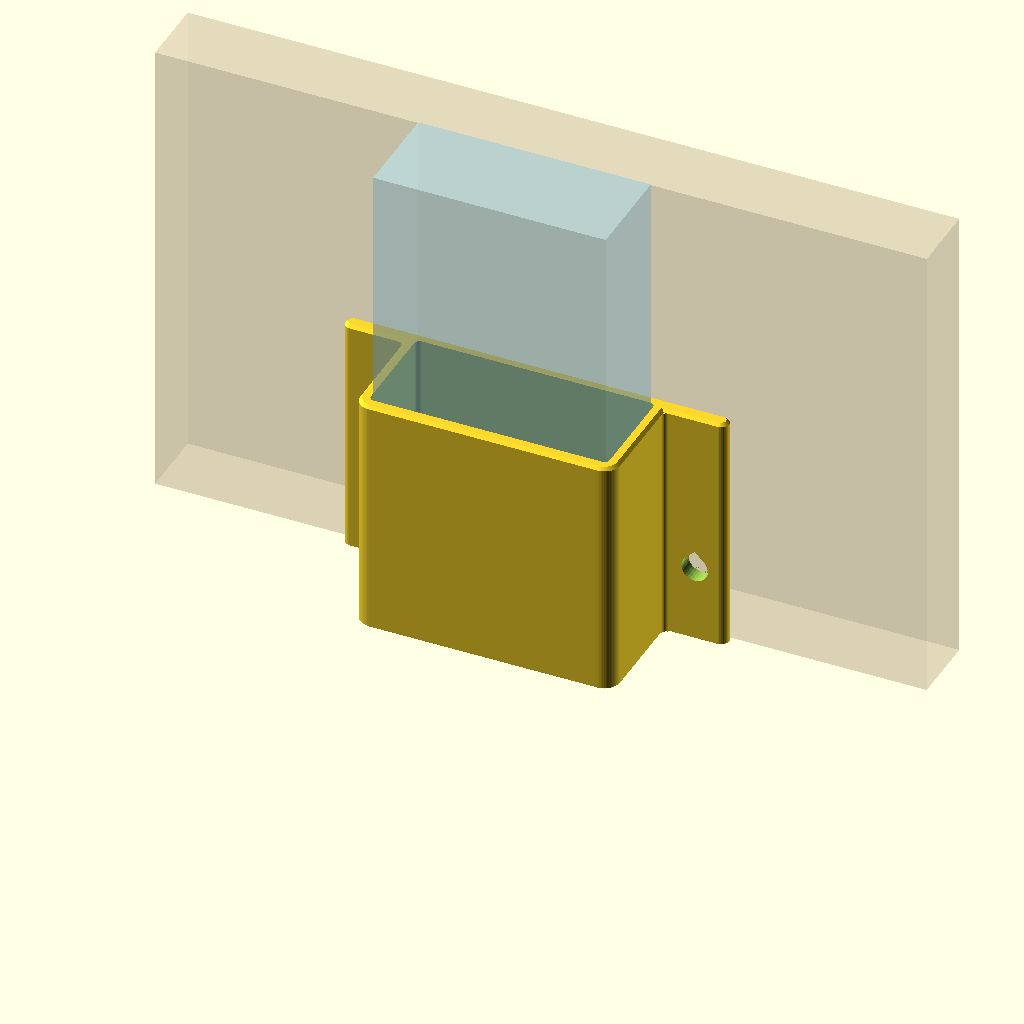
Cell 1 — every parameter at its default value.
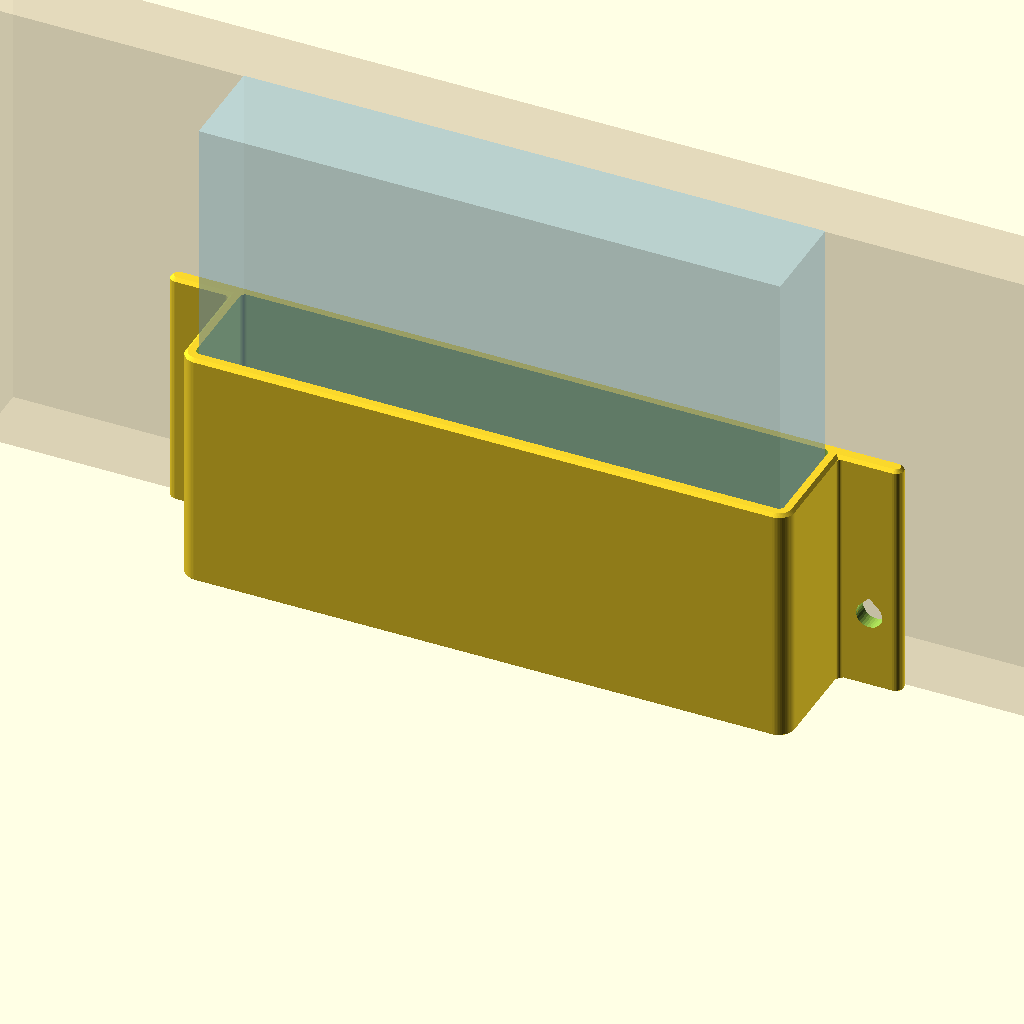
Cell 2: the same model with dev_w = 150.
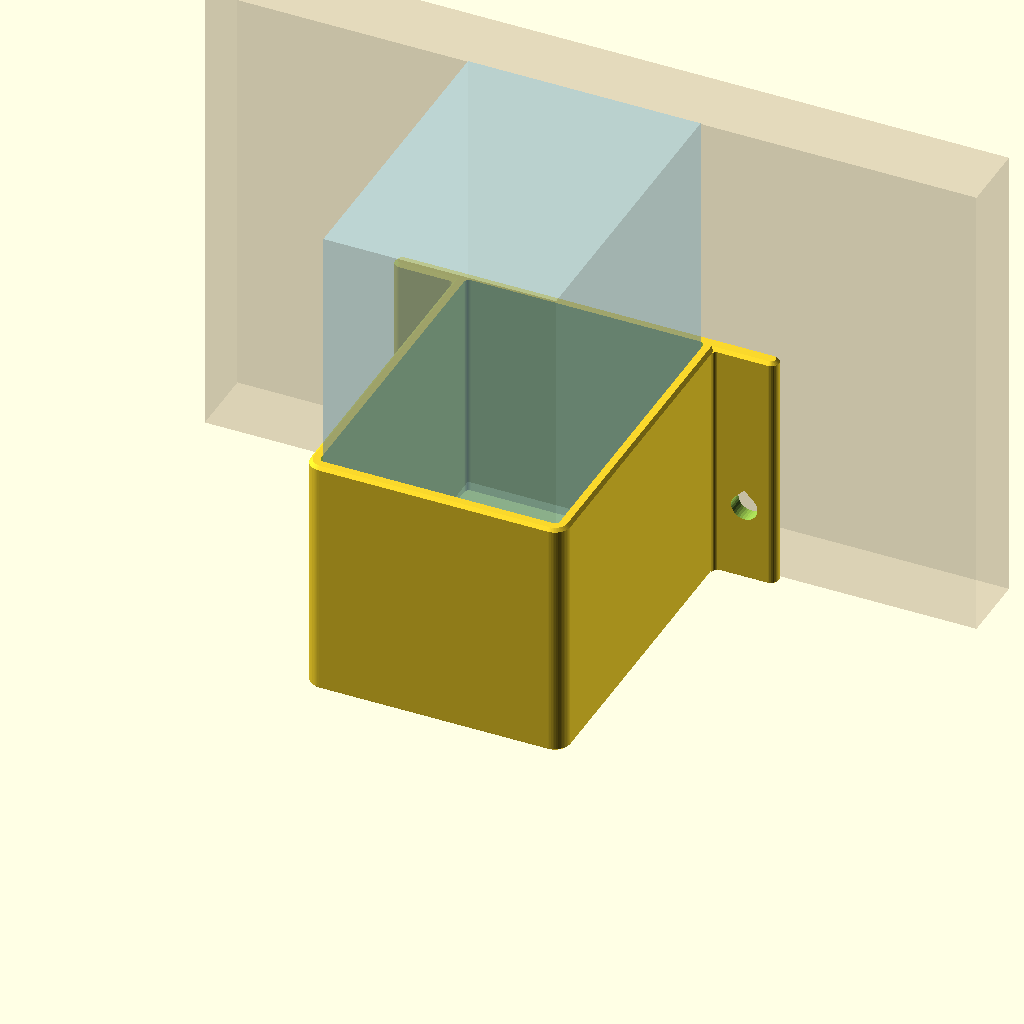
Cell 3 — dev_d set to 80, the other parameters unchanged.
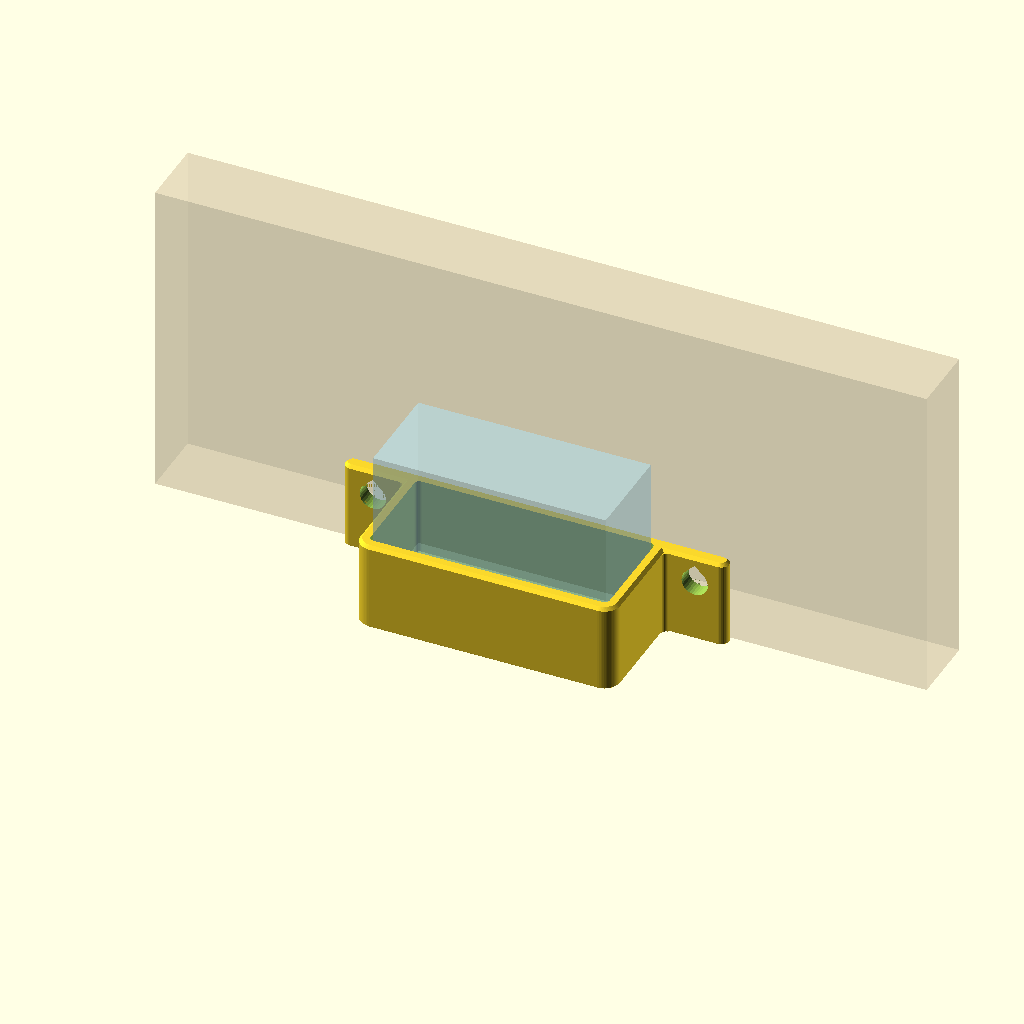
Cell 4 — dev_h set to 40, the other parameters unchanged.
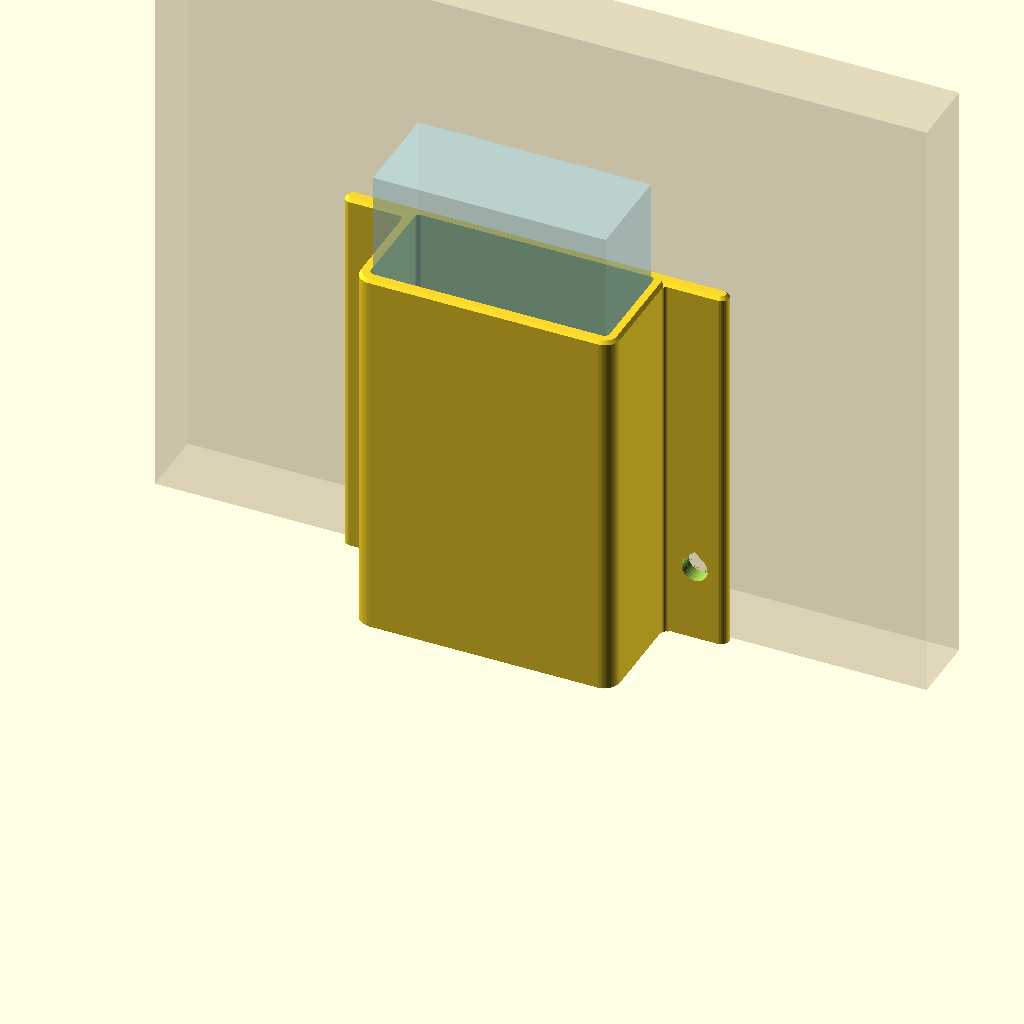
Cell 5: the same model with pocket_frac = 0.8.
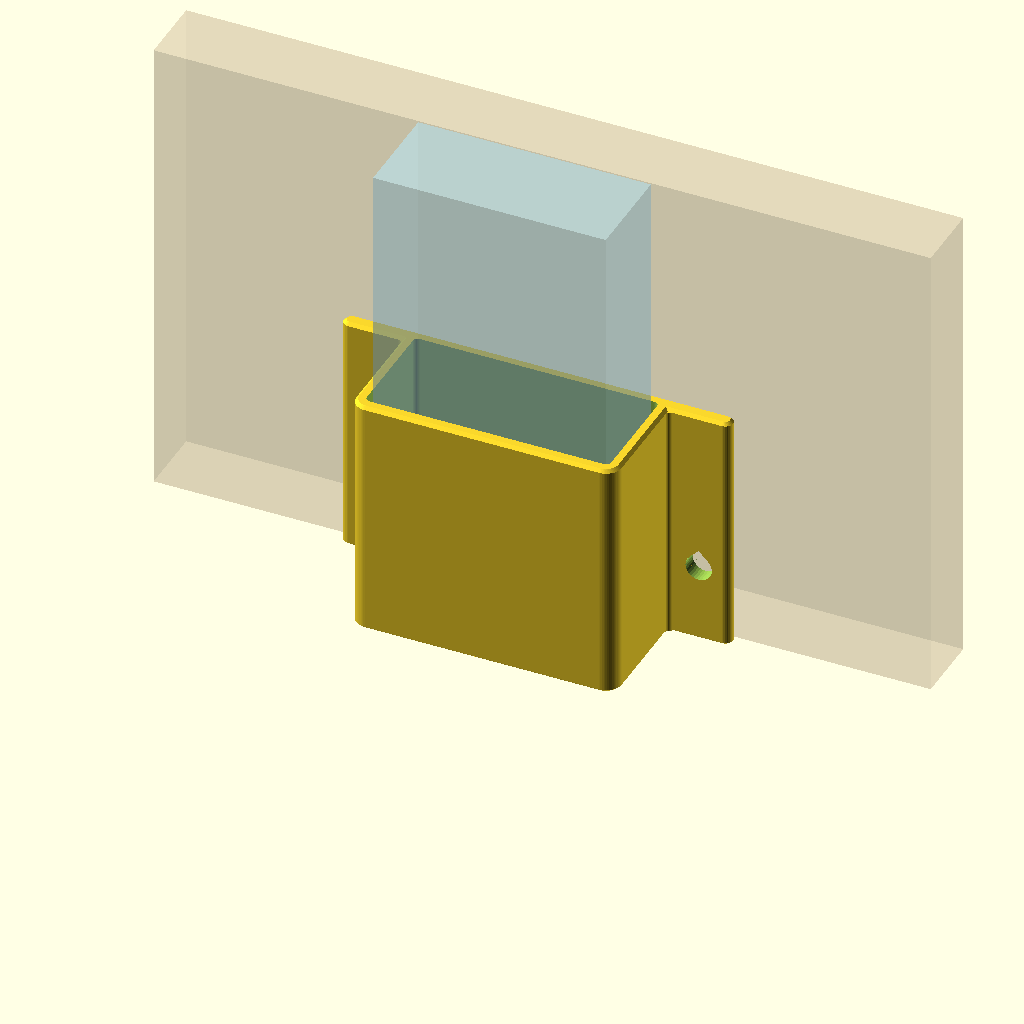
Cell 6: dev_clr = 1.5 (everything else at default).
All cells are drawn from one camera (rotation 55°, 0°, 25°, orthographic, colour scheme Cornfield), so only the parameter changes between them.
OpenSCAD source file scad/example_part.scad:
/* ===== DESIGN SUMMARY =====
 * Part / purpose:    Example wall pocket — an open box fixed to a wall or board by a back plate with two side
 *                    tabs, holding one handheld device, plus a removable perforated floor insert that keeps the
 *                    device out of spilled fluid and lifts out for cleaning. A worked example of the file
 *                    conventions of the msf-3dp-design skill; not an MSF product.
 * Version:           1.4 2026-09-27   Designer: Claude, msf-3dp-design skill v1.4.0
 * Critical part:     no
 * Material:          any on the shelf (PETG or PLA); clinical use -> light colour
 * Environment:       indoor, wiped with Surfanios / bleach / IPA
 * Loads:             device weight (<= 1 kg) on the insert and floor, carried by the side walls into the back plate
 *                    and two fasteners in shear. Every load path runs along the layers: the back plate and its
 *                    tabs are vertical plates joined to the side walls over their full height, and each fastener
 *                    clamps a tab through its thickness (in the layer plane) — nothing pulls layers apart.
 *                    Hand estimate: 10 N on two fasteners; bearing on a tab 5 N / (4.7 mm x 4 mm) = 0.3 MPa.
 * Print orientation: holder standing on its floor (Z = 0 = underside of the floor); insert flat; supports: none;
 *                    brim ears optional (ear_d)
 * Mating hardware:   menu `mount`: kit M6 or M3 bolts DIN 912 + washers DIN 125A + self-locking nuts DIN 985
 *                    through a board, or two local wall screws with plugs; the HARDWARE echo names the parts
 * Fits used:         loose drop-in for the device and for the insert (0.8 mm per side, common.scad clr_dropin)
 * Interfaces:        device W x D x H = dev_w, dev_d, dev_h (EXAMPLE VALUES — measure the real device)
 * Unverified values: dev_w, dev_d, dev_h (example only)
 * Flags:             none
 * Deviations:        none
 * Verified:          checks and sweep with scripts/ (OpenSCAD 2025.07 Manifold export)
 * Not verified:      physical print
 * Approval:          n/a (example)
 * ========================== */
include <common.scad>
include <helpers.scad>

/* [Part selection] */
// Part to show or export: each part in its print position; all parts on one print plate; or the assembled view
part = "holder"; // [holder:Wall pocket, insert:Floor insert, all:All parts - one print plate, assembly:Assembled view - not for printing]

/* [Device it holds] */
// Device width (X), mm — measure the real device
dev_w = 60; // [30:1:150]
// Device depth (Y), mm
dev_d = 25; // [10:1:80]
// Device height, mm
dev_h = 120; // [40:1:180]
// Pocket height as a fraction of the device height
pocket_frac = 0.5; // [0.3:0.05:0.8]

/* [Fit] */
// Clearance per side around the device, mm (loose drop-in)
dev_clr = 0.8; // [0.4:0.1:1.5]
// Wall thickness, mm (multiples of 0.45 mm print solid)
wall_t = 2.7; // [1.8:0.45:4.5]
// Floor thickness, mm
floor_t = 3; // [2:0.5:6]

/* [Floor insert] */
// Insert plate thickness, mm
insert_t = 2.4; // [2:0.2:4]
// Clearance per side between the insert and the pocket, mm (loose, lifts out for cleaning)
insert_clr = 0.8; // [0.4:0.1:1.5]
// Size of the hexagonal openings, mm across flats
hex_cell = 8; // [5:1:12]

/* [Mounting] */
// How the pocket is fixed
mount = "m6"; // [m6:Kit M6 bolts through a board or panel, m3:Kit M3 bolts through a board or panel, screw:Two wall screws with plugs - local hardware]
// Thickness of the board or panel behind the pocket, mm (kit bolts only)
board_t = 18; // [3:1:40]
// Wall screw diameter, mm (wall screws only)
screw_d = 4.5; // [3:0.5:6]
// Width of each side tab, mm (grows by itself when the washer or screw head needs more)
tab_w = 16; // [12:1:30]
// Thickness of the back plate and its tabs, mm
tab_t = 4; // [3:0.5:8]
// Height of the fixing holes above the underside, mm (kept inside the tab)
hole_z = 20; // [8:1:100]

/* [Printability] */
// Vertical edge radius at the front corners, mm
corner_r = 4; // [2:0.5:8]
// Drainage hole in the floor, mm (0 = none)
drain = 6; // [0:1:12]
// Brim ear diameter at the corners, mm (0 = none)
ear_d = 0; // [0:1:15]
// Gap between parts on the print plate, mm
plate_gap = 5; // [3:1:20]

/* [Preview] */
// Show the board and the device in preview (never exported)
show_ghosts = true;

// ===== Derived values =====
in_w = dev_w + 2 * dev_clr;
in_d = dev_d + 2 * dev_clr;
out_w = in_w + 2 * wall_t;
out_d = in_d + 2 * wall_t;
h = floor_t + dev_h * pocket_frac;
back_y = out_d / 2;                                   // back face (+Y) against the board; the open top faces up
kit = mount != "screw";
m = mount == "m6" ? 6 : mount == "m3" ? 3 : 0;
hole_d = kit ? kit_clear_d(m) + hole_clr : screw_d + hole_clr;
seat_d = kit ? kit_washer_d(m) : 2 * screw_d;         // washer or screw head on the tab's front face
tab_we = max(tab_w, seat_d + 2 * fillet_min + 1);     // tab width actually used (adapts to the hardware)
total_w = out_w + 2 * tab_we;
hole_x = out_w / 2 + tab_we / 2;
hz = min(max(hole_z, seat_d / 2 + 1), h - seat_d / 2 - 1);   // hole height actually used (kept inside the tab)
tab_r = max(0.5, min(corner_r, tab_t / 2, (tab_we - hole_d) / 2 - bolt_wall));   // tab-end rounding that keeps bolt_wall round the hole
ct_wall = top_chamfer(wall_t);
ct_tab = top_chamfer(min(tab_t, wall_t));   // behind the pocket the plate is only wall_t thick
cav_r = max(corner_r - wall_t, fillet_min);
ins_w = in_w - 2 * insert_clr;
ins_d = in_d - 2 * insert_clr;
ins_r = max(cav_r - insert_clr, 0.5);
bolt_l = kit ? kit_bolt_for(m, tab_t + board_t) : 0;
screw_l = ceil((tab_t + 30) / 5) * 5;                 // wall screw: through the tab plus about 30 mm into the plug

// Stand-in sizes for the context scene (functions reach through `use`, with every -D override applied)
function ex_device() = [dev_w, dev_d, dev_h];
function ex_device_z() = floor_t + insert_t;
function ex_back_y() = back_y;
function ex_insert_t() = insert_t;
function ex_size() = [total_w, out_d, h];

// ===== Input validation =====
assert(wall_t >= min_wall - 0.001, str("wall_t must be at least ", min_wall, " mm"));
assert(floor_t >= min_base - 0.001, str("floor_t must be at least ", min_base, " mm"));
assert(insert_t >= min_base - 0.001, str("insert_t must be at least ", min_base, " mm"));
assert(h >= seat_d + 2, "the pocket is too low for the fixing hardware — raise dev_h or pocket_frac");
assert(drain == 0 || drain + 2 * bolt_wall <= min(in_w, in_d) + 0.001, "drain hole too large for the floor");
assert(total_w <= max_part[0] && out_d <= max_part[1] && h <= max_part[2], "part exceeds the maximum part size");
if (hz != hole_z) echo(str("NOTE: hole_z ", hole_z, " moved to ", hz, " mm to keep the hardware on the tab"));
if (tab_we != tab_w) echo(str("NOTE: tab_w ", tab_w, " widened to ", tab_we, " mm for the washer or screw head"));
if (kit && bolt_l > 0)
    echo(str("HARDWARE: kit - 2 x bolt M", m, " x ", bolt_l, " DIN 912, 4 x washer DIN 125A M", m,
             ", 2 x self-locking nut DIN 985 M", m));
if (kit && bolt_l == 0)
    echo(str("HARDWARE: no kit bolt is long enough - 2 x local bolt M", m, " x ", ceil(kit_bolt_need(m, tab_t + board_t) / 5) * 5,
             " stainless (DIN 912 or ISO 4017), 4 x washer DIN 125A M", m, ", 2 x self-locking nut DIN 985 M", m, " from the kit"));
if (!kit)
    echo(str("HARDWARE: local - 2 x wall screw ", screw_d, " x ", screw_l, " mm and 2 wall plugs to suit the wall"));

// ===== Part modules =====
// Concave vertical fillet filling the inside corner at the origin, in the quadrant +X / -Y. Its legs reach
// chamfer_bottom + 0.1 mm into both walls, so it stays joined to them where their bottom chamfers step back.
// The circle sits 0.05 mm off both walls: a fillet exactly tangent to a wall leaves zero-area specks in the
// mesh boolean; 0.05 mm is invisible in print.
module inside_fillet(r, hh) {
    e = chamfer_bottom + 0.1;
    linear_extrude(hh) difference() {
        translate([-e, -r - 0.05]) square([r + e + 0.05, r + e + 0.05]);
        translate([r + 0.05, -r - 0.05]) circle(r = r);
    }
}

module holder() {
    difference() {
        union() {
            // pocket body: rounded front corners; its square back ends halfway into the back plate, so the two
            // solids never share a face (boolean hygiene)
            chamfered_prism(h, chamfer_bottom, ct_wall)
                rounded_poly([[[-out_w / 2, -out_d / 2], corner_r], [[out_w / 2, -out_d / 2], corner_r],
                              [[out_w / 2, back_y - tab_t / 2], 0], [[-out_w / 2, back_y - tab_t / 2], 0]]);
            // back plate with the two side tabs, full height: joined to the side walls along their whole height
            translate([0, back_y - tab_t / 2, 0])
                chamfered_prism(h, chamfer_bottom, ct_tab) rounded_rect([total_w, tab_t], r = tab_r);
            // inside fillets where the tabs meet the side walls (IPC: no sharp inside corner)
            for (sx = [-1, 1]) translate([sx * out_w / 2, back_y - tab_t, 0]) mirror([sx < 0 ? 1 : 0, 0, 0])
                inside_fillet(fillet_min, h - max(ct_wall, ct_tab));
        }
        // pocket (vertical inside edges filleted for cleaning)
        translate([0, 0, floor_t]) linear_extrude(h) rounded_rect([in_w, in_d], r = cav_r);
        // drainage hole in the floor
        drain_hole(drain, floor_t);
        // fixing holes through the tabs, along Y, teardrop-compensated (horizontal holes)
        for (sx = [-1, 1]) translate([sx * hole_x, back_y - tab_t / 2, hz]) teardrop_hole(hole_d, tab_t);
    }
    if (ear_d > 0) brim_ears([[-total_w / 2, back_y], [total_w / 2, back_y], [-out_w / 2, -out_d / 2], [out_w / 2, -out_d / 2]], ear_d);
}

module floor_insert() {
    m_edge = 3;                                         // solid rim around the openings
    difference() {
        chamfered_prism(insert_t, chamfer_bottom, top_chamfer(insert_t)) rounded_rect([ins_w, ins_d], r = ins_r);
        translate([0, 0, -EPS]) linear_extrude(insert_t + 2 * EPS)
            hex_grid(hex_cell, struct_wall, [ins_w - 2 * m_edge, ins_d - 2 * m_edge]);
    }
}

// Every part in its installed position (the insert 0.1 mm above the floor, so the two stay separate bodies)
module assembled() {
    holder();
    translate([0, 0, floor_t + 0.1]) floor_insert();
}

// ===== Build (print position: Z = 0 is the bed) =====
if (part == "holder") holder();
else if (part == "insert") floor_insert();
else if (part == "all") print_plate([[total_w, out_d], [ins_w, ins_d]], plate_gap) { holder(); floor_insert(); }
else if (part == "assembly") {
    echo("CHECK view_only expect_bodies=2");
    if ($preview) { color("white") holder(); color("lightgrey") translate([0, 0, floor_t + 0.1]) floor_insert(); }
    else assembled();
}
else assert(false, str("unknown part: ", part));

if ($preview && show_ghosts && (part == "holder" || part == "assembly")) {
    translate([0, back_y, 0]) ghost_wall(w = total_w + 100, h = h + 60, t = kit ? board_t : 20);
    translate([0, 0, floor_t + insert_t + 0.5]) ghost_device([dev_w, dev_d, dev_h]);
}
Customizer parameters (derived from the source; name, type, default, range or options):
part: string, default "holder", options "holder", "insert", "all", "assembly"
dev_w: number, default 60, range 30 to 150, step 1
dev_d: number, default 25, range 10 to 80, step 1
dev_h: number, default 120, range 40 to 180, step 1
pocket_frac: number, default 0.5, range 0.3 to 0.8, step 0.05
dev_clr: number, default 0.8, range 0.4 to 1.5, step 0.1
wall_t: number, default 2.7, range 1.8 to 4.5, step 0.45
floor_t: number, default 3, range 2 to 6, step 0.5
insert_t: number, default 2.4, range 2 to 4, step 0.2
insert_clr: number, default 0.8, range 0.4 to 1.5, step 0.1
hex_cell: number, default 8, range 5 to 12, step 1
mount: string, default "m6", options "m6", "m3", "screw"
board_t: number, default 18, range 3 to 40, step 1
screw_d: number, default 4.5, range 3 to 6, step 0.5
tab_w: number, default 16, range 12 to 30, step 1
tab_t: number, default 4, range 3 to 8, step 0.5
hole_z: number, default 20, range 8 to 100, step 1
corner_r: number, default 4, range 2 to 8, step 0.5
drain: number, default 6, range 0 to 12, step 1
ear_d: number, default 0, range 0 to 15, step 1
plate_gap: number, default 5, range 3 to 20, step 1
show_ghosts: bool, default true
